Photos from the image-classification dataset "DataSet" in the GitHub repository arkalim/Deep-Learning. Its 5 classes are: ball, left, return, right, stop.

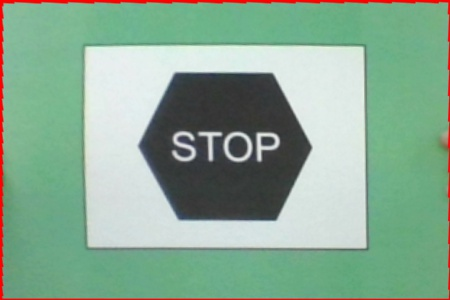
Label: stop

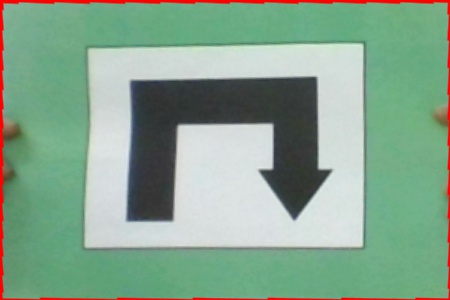
Label: return

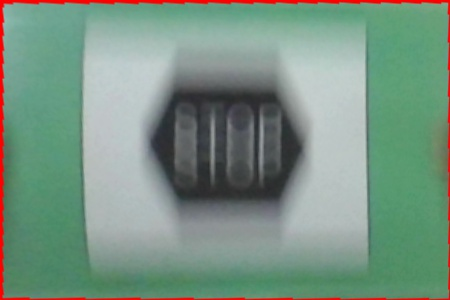
Label: stop

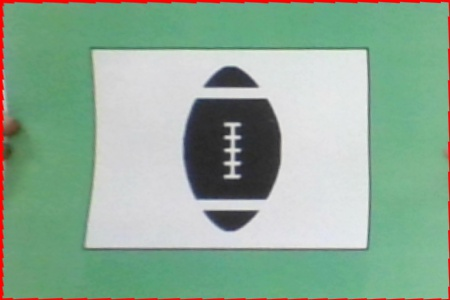
Label: ball

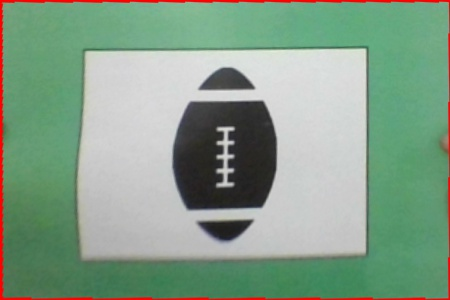
Label: ball

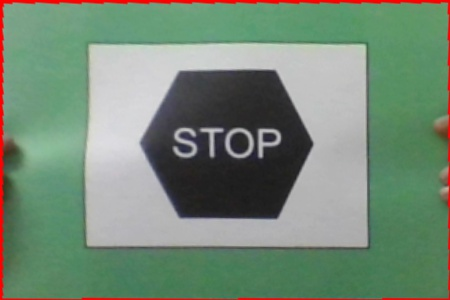
Label: stop
